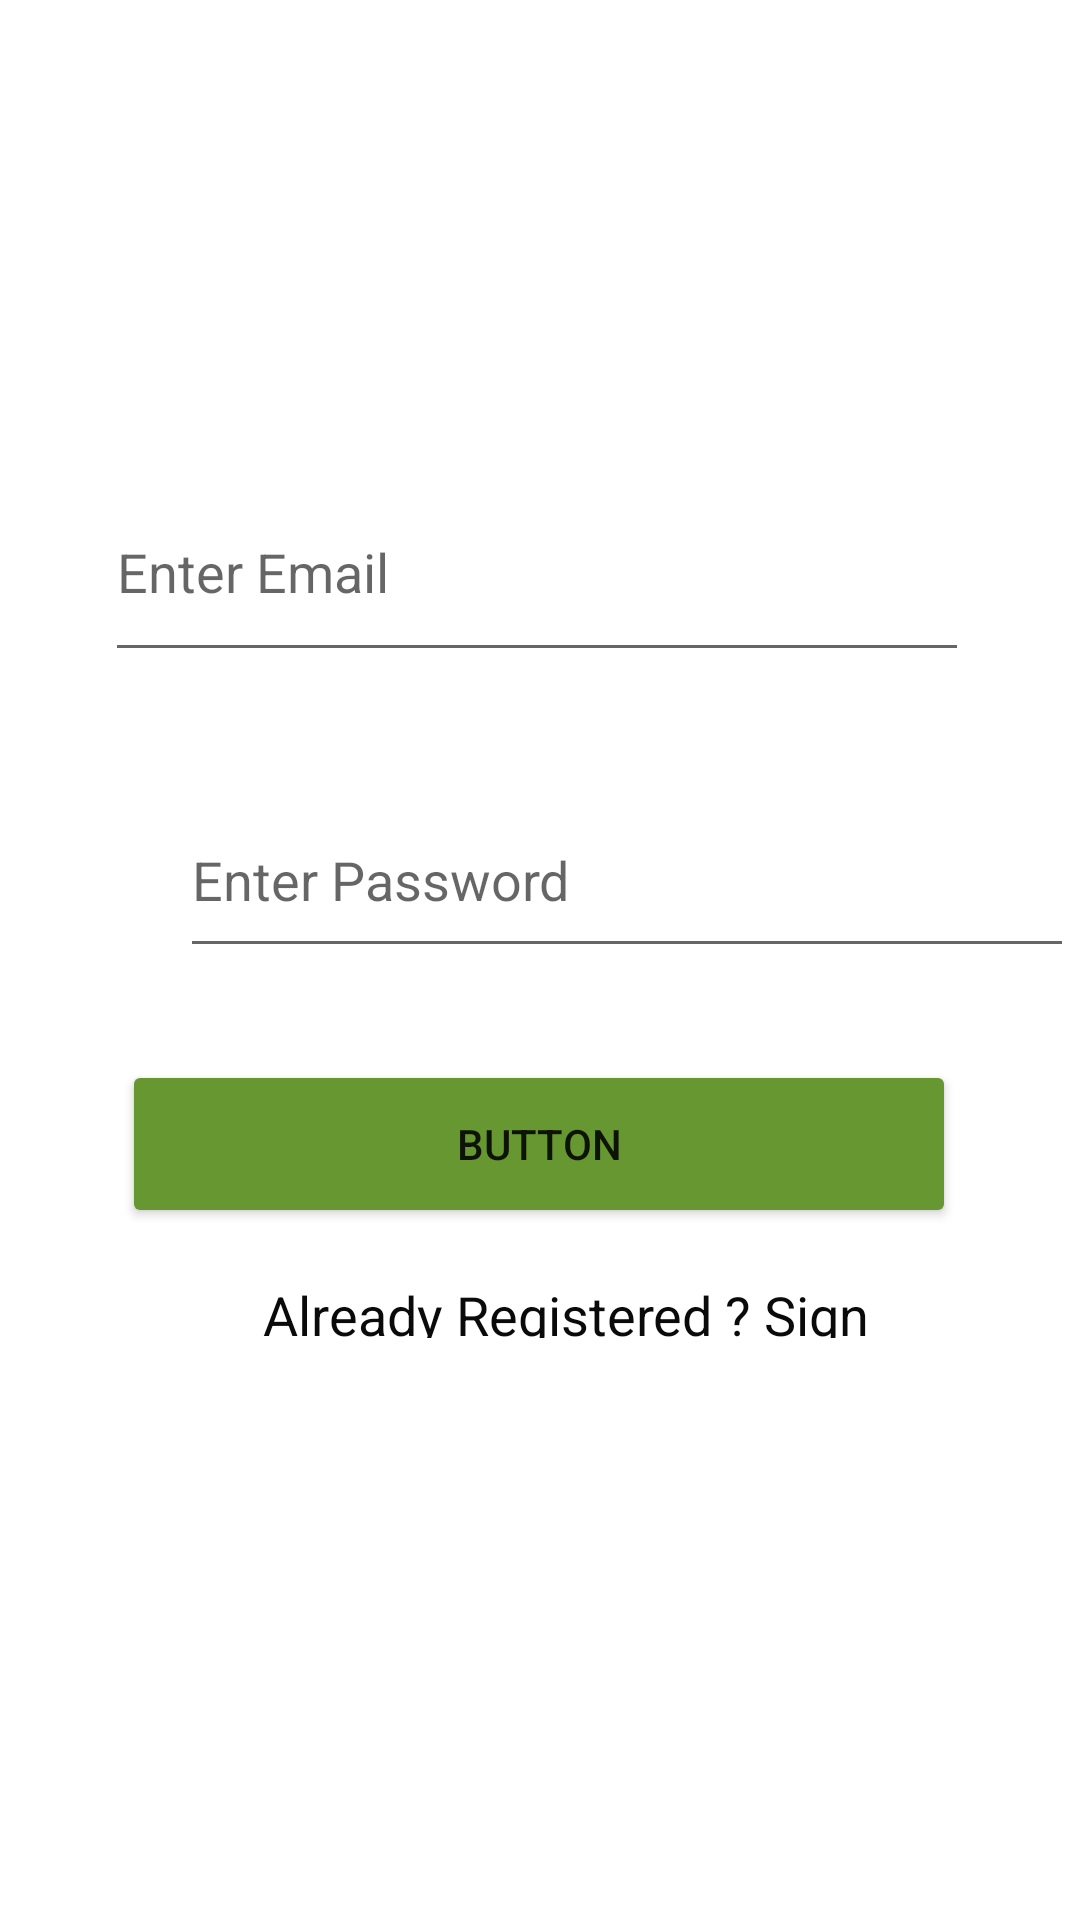

Layout XML and referenced resources for this Android screen:
<!-- AndroidManifest.xml: application theme Theme.GlaNotebook -->
<!-- res/layout/activity_signup.xml -->
<?xml version="1.0" encoding="utf-8"?>
<androidx.constraintlayout.widget.ConstraintLayout xmlns:android="http://schemas.android.com/apk/res/android"
    xmlns:app="http://schemas.android.com/apk/res-auto"
    xmlns:tools="http://schemas.android.com/tools"
    android:layout_width="match_parent"
    android:layout_height="match_parent"
    android:src="@drawable/logo"
    tools:context=".signup">

    <EditText
        android:id="@+id/email_signin"
        android:layout_width="288dp"
        android:layout_height="70dp"
        android:ems="10"
        android:hint="Enter Email"
        android:inputType="textEmailAddress"
        app:layout_constraintBottom_toBottomOf="parent"
        app:layout_constraintEnd_toEndOf="parent"
        app:layout_constraintHorizontal_bias="0.487"
        app:layout_constraintStart_toStartOf="parent"
        app:layout_constraintTop_toTopOf="parent"
        app:layout_constraintVertical_bias="0.27" />

    <EditText
        android:id="@+id/passsignin"
        android:layout_width="298dp"
        android:layout_height="62dp"
        android:layout_marginStart="60dp"
        android:layout_marginLeft="60dp"
        android:ems="10"
        android:hint="Enter Password"
        android:inputType="textPassword"
        app:layout_constraintBottom_toBottomOf="parent"
        app:layout_constraintStart_toStartOf="parent"
        app:layout_constraintTop_toTopOf="parent"
        app:layout_constraintVertical_bias="0.451" />

    <Button
        android:id="@+id/singin_btn"
        android:layout_width="278dp"
        android:layout_height="56dp"
        android:text="Button"
        app:backgroundTint="#679730"
        app:layout_constraintBottom_toBottomOf="parent"
        app:layout_constraintEnd_toEndOf="parent"
        app:layout_constraintHorizontal_bias="0.496"
        app:layout_constraintStart_toStartOf="parent"
        app:layout_constraintTop_toTopOf="parent"
        app:layout_constraintVertical_bias="0.605" />

    <TextView
        android:id="@+id/textView"
        android:layout_width="202dp"
        android:layout_height="20dp"
        android:text="Already Registered ? Sign In!"
        android:textColor="#0B0A0A"
        android:textSize="18sp"
        app:layout_constraintBottom_toBottomOf="parent"
        app:layout_constraintEnd_toEndOf="parent"
        app:layout_constraintHorizontal_bias="0.555"
        app:layout_constraintStart_toStartOf="parent"
        app:layout_constraintTop_toTopOf="parent"
        app:layout_constraintVertical_bias="0.687" />
</androidx.constraintlayout.widget.ConstraintLayout>
<!-- resources referenced by this layout -->
<resources>
  <style name="Theme.GlaNotebook" parent="Theme.MaterialComponents.DayNight.DarkActionBar">
          
          <item name="colorPrimary">@color/purple_500</item>
          <item name="colorPrimaryVariant">@color/purple_700</item>
          <item name="colorOnPrimary">@color/white</item>
          
          <item name="colorSecondary">@color/teal_200</item>
          <item name="colorSecondaryVariant">@color/teal_700</item>
          <item name="colorOnSecondary">@color/black</item>
          
          <item name="android:statusBarColor" tools:targetApi="l">?attr/colorPrimaryVariant</item>
          
      </style>
  <!-- not gathered from this repository: default colours our renderer supplied (Android Studio template values) -->
  <color name="purple_500">#FF6200EE</color>
  <color name="purple_700">#FF3700B3</color>
  <color name="teal_200">#FF03DAC5</color>
  <color name="teal_700">#FF018786</color>
  <color name="black">#FF000000</color>
  <color name="white">#FFFFFFFF</color>
</resources>
